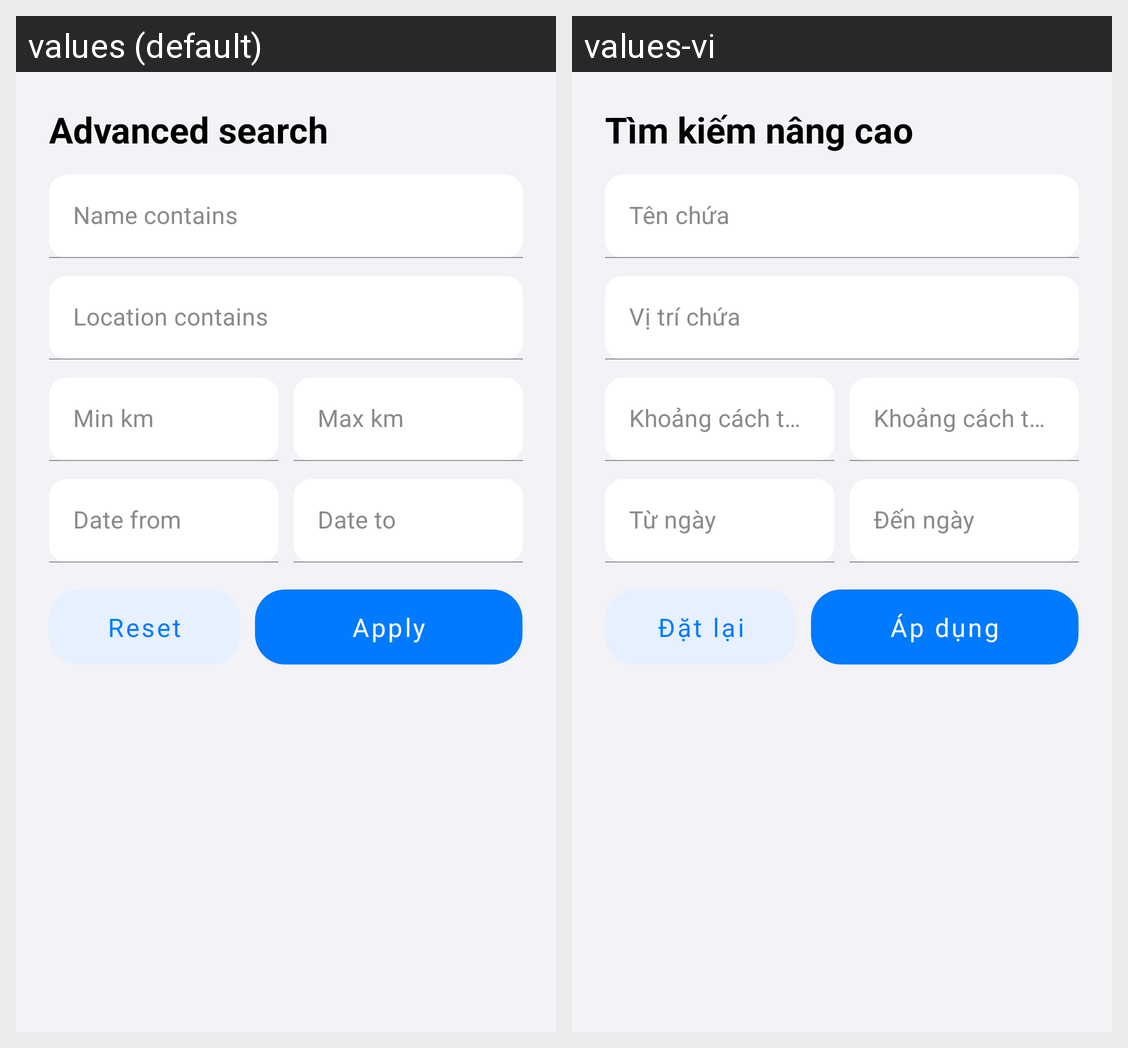

The same Android screen rendered under two of its app's locales, left to right. List the strings drawn on it with the default value and each locale's translation.
Android screen res/layout/sheet_advanced_search.xml rendered under 2 locales, left to right: values (default), values-vi. Device: Nexus 5 (rendered at 1080×1920; each locale shown at half size, 540×960, under a caption strip naming it); theme Theme.MHikeCWLeGiaHuy.
Strings drawn on this screen, with the default value and each locale's value (text and hints the layout hard-codes, and strings that could not be matched under every locale, appear in the picture but are not listed):

advanced_search
  values: Advanced search
  values-vi: Tìm kiếm nâng cao

adv_name
  values: Name contains
  values-vi: Tên chứa

adv_location
  values: Location contains
  values-vi: Vị trí chứa

adv_min_km
  values: Min km
  values-vi: Khoảng cách tối thiểu

adv_max_km
  values: Max km
  values-vi: Khoảng cách tối đa

adv_date_from
  values: Date from
  values-vi: Từ ngày

adv_date_to
  values: Date to
  values-vi: Đến ngày

reset
  values: Reset
  values-vi: Đặt lại

apply
  values: Apply
  values-vi: Áp dụng
